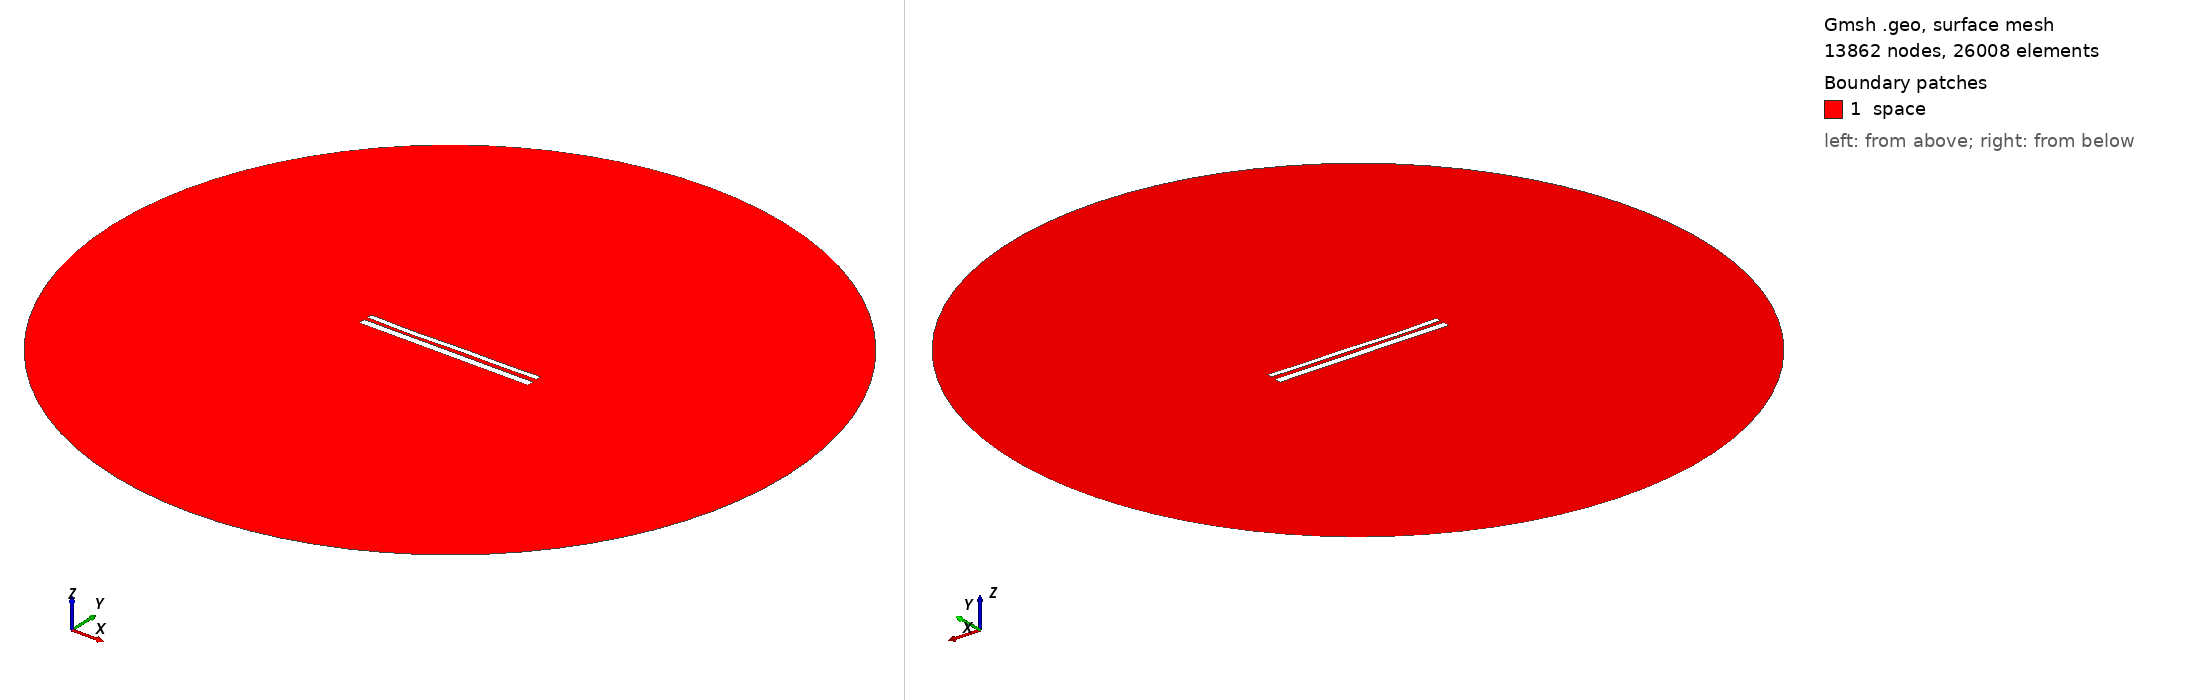

Gmsh geometry script, surface-meshed: 13862 nodes, 26008 surface elements. Boundary patches (legend numbers): 1 space. Left view from above one corner, right view from below the opposite corner. Legend entries are the model's physical surfaces. The drawing asked Gmsh for element sizes between 1% and 20% of the model's largest extent; the script's own settings can give other sizes.

=== 11126.geo (drawn) ===
//---------------------------------------
// Geometry kernel
//---------------------------------------

SetFactory("OpenCASCADE");



//---------------------------------------
// Parameters of the geometry
//---------------------------------------

// Overetch of the upper plate
overetch = 0.375;

// Distance between the plates
distance = 2.0;

// Discretization over the x axis (for the deformation)
nx = 50; 

// Length of the plate
L = 100 - overetch; 

// Number of modes
n = 4; 

// 1st mode coefficient
coeff(1) = 0.15;
beta(1) = 0.596864 * 3.1415926535 / L;

// 2nd mode coefficient
coeff(2) = -0.15;
beta(2) = 1.49418 * 3.1415926535 / L;

// 3rd mode coefficient
coeff(3) = -0.15;
beta(3) = 2.50025 * 3.1415926535 / L;

// 4th mode coefficient
coeff(4) = -0.15;
beta(4) = 3.49999 * 3.1415926535 / L;



//---------------------------------------
// Upper plate (deformed rectangle)
//---------------------------------------

// Coordiantes of the upper plate
xmin = -50;
xmax = 50 - overetch;

// Height of the upper plate
yheight = 4 - 2 * overetch;

// Indexes of the points
UpperID[] = {};
LowerID[] = {};
LeftID[] = {};
RightID[] = {};

// Point index
p = 1;

// Horizontal edges
For i In {1:nx}
    x = xmin + (i-1)*(xmax - xmin)/(nx-1);

    y_bottom = distance / 2 + overetch;
    For j In {1:n}
        C = (Cosh(beta(j)*L) + Cos(beta(j)*L)) / (Sinh(beta(j)*L) + Sin(beta(j)*L));
        y_bottom  = y_bottom + coeff(j) * (Cosh(beta(j)*(x+50)) - Cos(beta(j)*(x+50)) - C * (Sinh(beta(j)*(x+50)) - Sin(beta(j)*(x+50))));
    EndFor

    y_top = y_bottom + yheight;

    Point(p) = {x, y_top, 0, 1.0};
    UpperID[i] = p;
    p = p + 1;

    Point(p) = {x, y_bottom, 0, 1.0};
    LowerID[i] = p;
    p = p + 1;
EndFor

// Create point lists
UpperPts[] = {}; LowerPts[] = {};
For i In {1:nx}
  UpperPts[] += {UpperID[i]};
  LowerPts[] += {LowerID[i]};
EndFor

// Build splines
Spline(1) = {UpperPts[]};
Spline(2) = {LowerPts[]};
Line(3) = {LowerPts[nx-1], UpperPts[nx-1]};
Line(4) = {LowerPts[0], UpperPts[0]};

// Build the plane surface
Curve Loop(1) = {2, 3, -1, -4};
Plane Surface(1) = {1};



//---------------------------------------
// Lower plate (rectangle)
//---------------------------------------

// Vertices
Point(1001) = {-50, -1, 0, 1.0};
Point(1002) = { 50, -1, 0, 1.0};
Point(1003) = { 50,  -5, 0, 1.0};
Point(1004) = {-50,  -5, 0, 1.0};

// Edges
Line(5) = {1001, 1002};
Line(6) = {1002, 1003};
Line(7) = {1003, 1004};
Line(8) = {1004, 1001};

// Plane surface
Line Loop(2) = {5, 6, 7, 8};
Plane Surface(2) = {2}; 



//---------------------------------------
// Outer (fictious) boundary
//---------------------------------------

// Points
Point(1005) = {0, 0, 0};       // Center
Point(1006) = {200, 0, 0};     // Start point
Point(1007) = {0, 200, 0};     // 90 degrees
Point(1008) = {-200, 0, 0};    // 180 degrees
Point(1009) = {0, -200, 0};    // 270 degrees

// Circle arcs (each needs start, center, end)
Circle(9) = {1006, 1005, 1007};
Circle(10) = {1007, 1005, 1008};
Circle(11) = {1008, 1005, 1009};
Circle(12) = {1009, 1005, 1006};

// Plane surface for the entire domain
Curve Loop(3) = {9, 10, 11, 12};
Surface(3) = {3};

// Subtract the plates from the whole domain to obtain the actual domain where we want to solve the equations
BooleanDifference{ Surface{3}; Delete; }{ Surface{1}; Surface{2}; Delete; }




//---------------------------------------
// Transfinite Lines/Curves
//---------------------------------------

// Set the number of points on the boundaries
r = 7;

// Plates
Transfinite Curve {1, 2} = 50*r Using Progression 1;
Transfinite Curve {3, 4} = 2*r Using Progression 1;
Transfinite Line {5, 7} = 50*r Using Progression 1;
Transfinite Line {6, 8} = 2*r Using Progression 1;

// Outer boundary
Transfinite Line {9, 10, 11, 12} = 20 Using Progression 1;



//---------------------------------------
// Physical groups
//---------------------------------------                

// Physical curves (boundaries)
Physical Line("force_segment", 10) = {2};
Physical Line("upper_plate", 11) = {1, 3, 4};
Physical Line("lower_plate", 12) = {5, 6, 7, 8};
Physical Line("boundary", 20) = {9, 10, 11, 12};

// Physical Surfaces
Physical Surface("space", 30) = {3};



//---------------------------------------
// 6. Generate the Mesh
//---------------------------------------

// 2D mesh generation
Mesh 2;
